Run: headless pygame with SDL's dummy video driver; simulated clock (each Clock.tick advances the game by its frame time, no real sleeping); random seed 0; keys injected as events and as key.get_pressed() state; mouse plan: one left click at the window centre at the start of phase 2, then a move to the lower-right quarter at the start of phase 3.
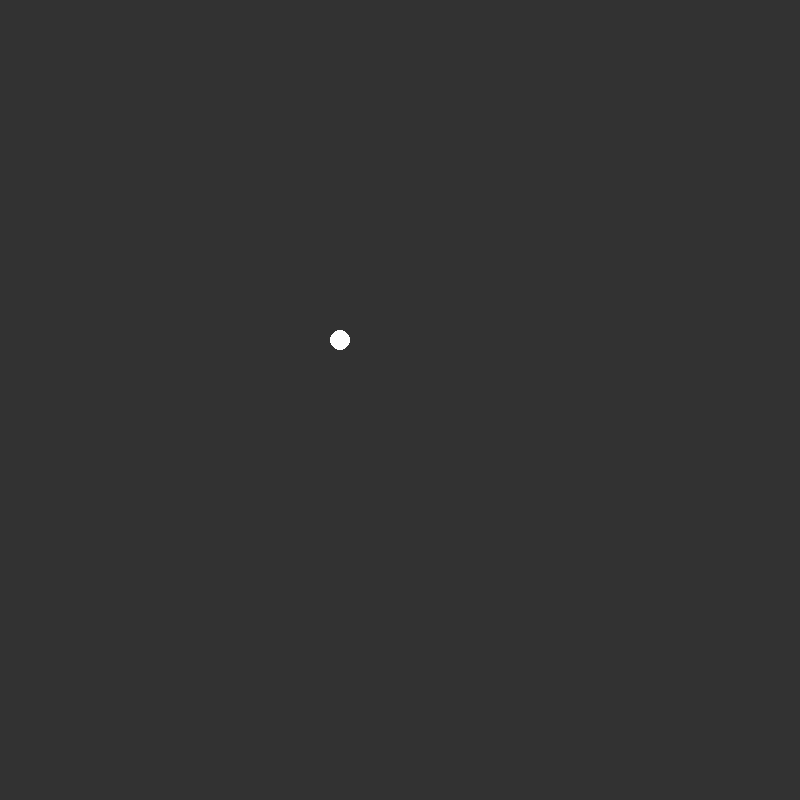
Frame 1 of 4 · flips 1–60 · no input
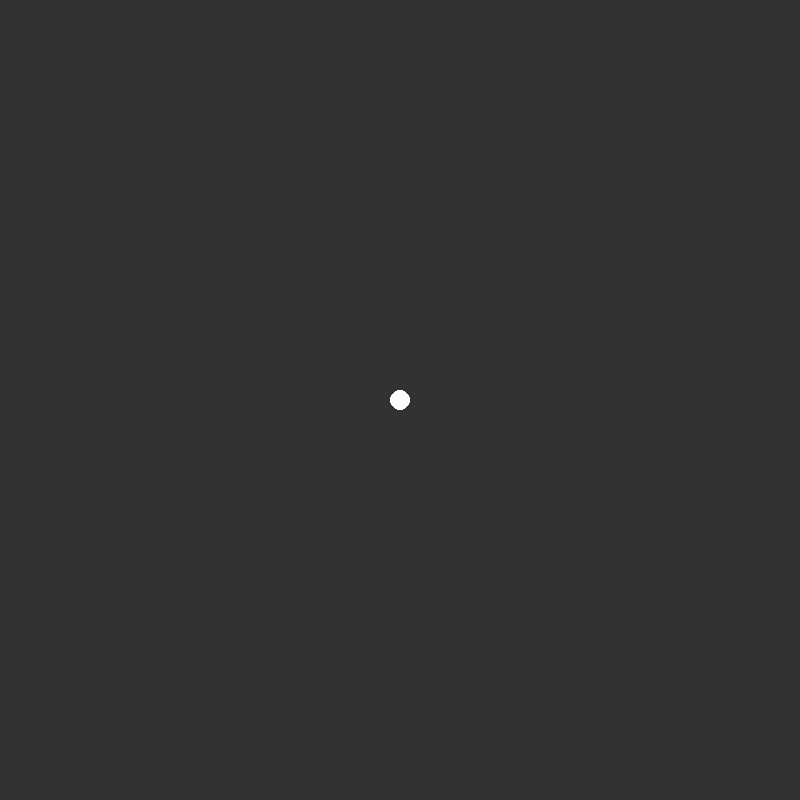
Frame 2 of 4 · flips 61–180 · clicked the window centre · tapped SPACE, RETURN · held RIGHT (→), D
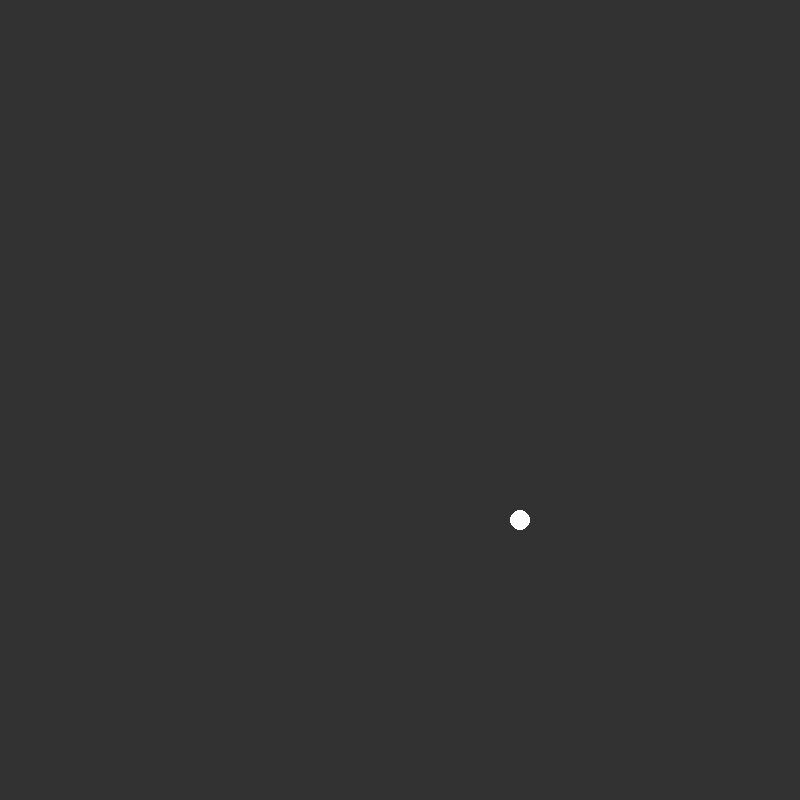
Frame 3 of 4 · flips 181–300 · moved the mouse to the lower-right quarter · held DOWN (↓), S
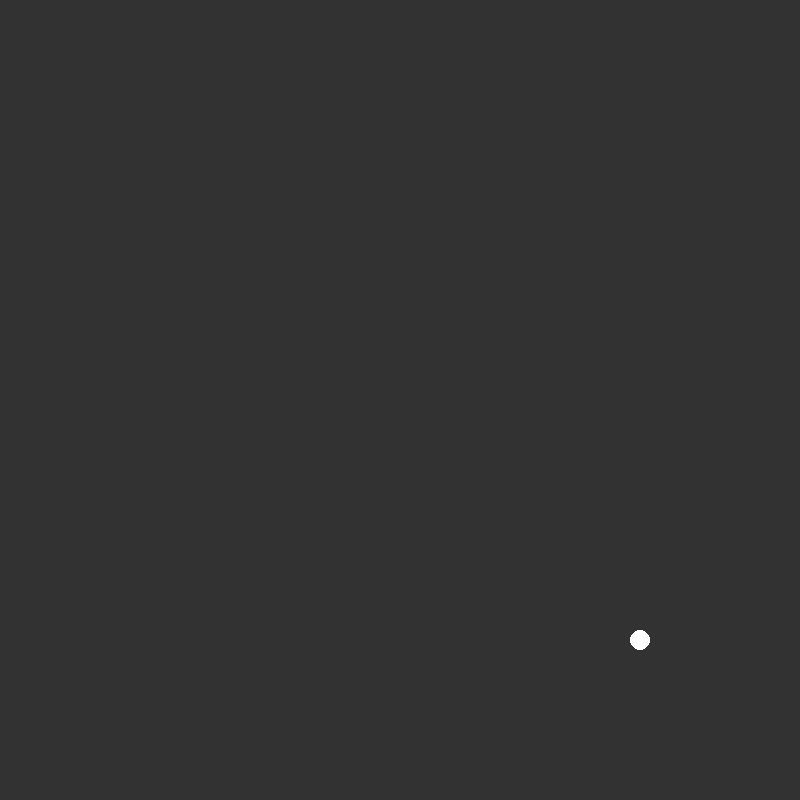
Frame 4 of 4 · flips 301–420 · held LEFT (←), A, UP (↑), W

The pygame program that drew these frames:

import pygame as pg
import sys, random, math
from pygame.locals import *

pg.init()

W = 800
HW = W//2
S = pg.display.set_mode((W, W))
CLOCK = pg.time.Clock()

BLACK = (50, 50, 50)
WHITE = (255, 255, 255)
RED = (255, 0, 0)
GREEN = (100, 255, 100)

class Circles:
    def __init__(self, x, y, radius, speed):
        self.x = x
        self.y = y
        self.radius = radius
        self.speed = speed

    def create(self):
        pass

    def move(self):
        pass


my_circle_x, my_circle_y, my_radius = HW, HW, 10

while True:
    S.fill(BLACK)

    mouse_x, mouse_y = pg.mouse.get_pos()

    if my_circle_x > mouse_x: my_circle_x -= 1
    if my_circle_x < mouse_x: my_circle_x += 1
    if my_circle_y > mouse_y: my_circle_y -= 1
    if my_circle_y < mouse_y: my_circle_y += 1

    pg.draw.circle(S, WHITE, (my_circle_x, my_circle_y), my_radius)

    for e in pg.event.get():
        if e.type == QUIT:
            pg.quit()
            sys.exit()
    pg.display.update()
    CLOCK.tick(100)


# Todo 2:
#

# Todo 1:
# u don't need a class for your own circle YET cz its just 1!
# define the vars for your own circle
# get the pos of the mouse & assign vars for it
# make your circle follow the mouse
